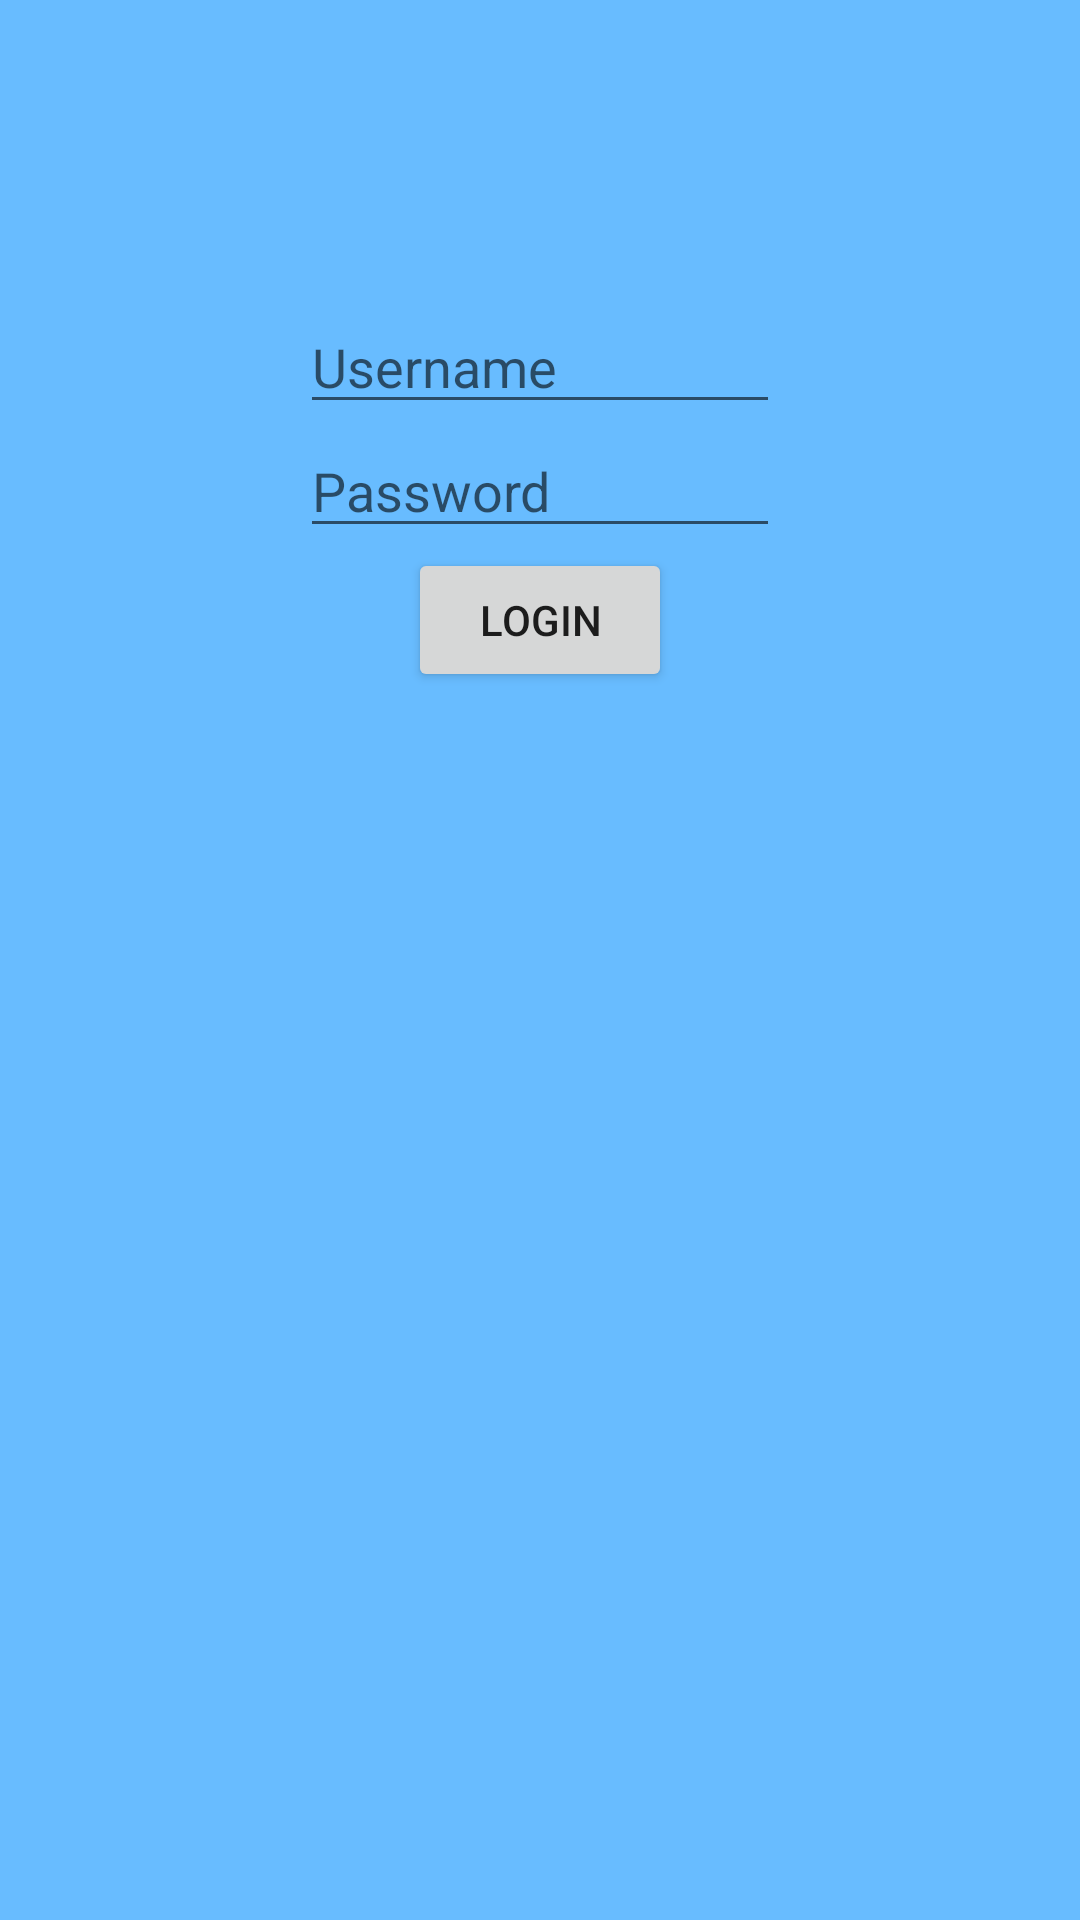

Produce the Android XML layout that renders to this screen, including the resource entries it uses.
<!-- AndroidManifest.xml: application theme Theme.ChapterTigaPartTwo -->
<!-- res/layout/fragment_first.xml -->
<?xml version="1.0" encoding="utf-8"?>
<LinearLayout xmlns:android="http://schemas.android.com/apk/res/android"
    xmlns:tools="http://schemas.android.com/tools"
    android:layout_width="match_parent"
    android:layout_height="match_parent"
    android:orientation="vertical"
    android:background="@color/customBlue"
    android:padding="100dp"
    tools:context=".FirstFragment">


    <EditText
        android:id="@+id/et_username"
        android:hint="Username"
        android:layout_width="match_parent"
        android:layout_height="wrap_content"/>

    <EditText
        android:id="@+id/et_password"
        android:hint="Password"
        android:layout_width="match_parent"
        android:layout_height="wrap_content"/>


    <Button
        android:id="@+id/gotodua"
        android:layout_gravity="center_horizontal"
        android:text="login"
        android:layout_width="wrap_content"
        android:layout_height="wrap_content"/>

    <TextView
        android:id="@+id/tv_error"
        android:textColor="@android:color/holo_red_light"
        android:layout_gravity="center"
        android:layout_width="wrap_content"
        android:layout_height="wrap_content"/>


</LinearLayout>
<!-- resources referenced by this layout -->
<resources>
  <color name="customBlue">#68BCFF</color>
  <style name="Theme.ChapterTigaPartTwo" parent="Theme.MaterialComponents.DayNight.DarkActionBar">
          
          <item name="colorPrimary">@color/purple_500</item>
          <item name="colorPrimaryVariant">@color/purple_700</item>
          <item name="colorOnPrimary">@color/white</item>
          
          <item name="colorSecondary">@color/teal_200</item>
          <item name="colorSecondaryVariant">@color/teal_700</item>
          <item name="colorOnSecondary">@color/black</item>
          
          <item name="android:statusBarColor" tools:targetApi="l">?attr/colorPrimaryVariant</item>
          
      </style>
  <color name="purple_500">#FF6200EE</color>
  <color name="purple_700">#FF3700B3</color>
  <color name="white">#FFFFFFFF</color>
  <color name="teal_200">#FF03DAC5</color>
  <color name="teal_700">#FF018786</color>
  <color name="black">#FF000000</color>
</resources>
